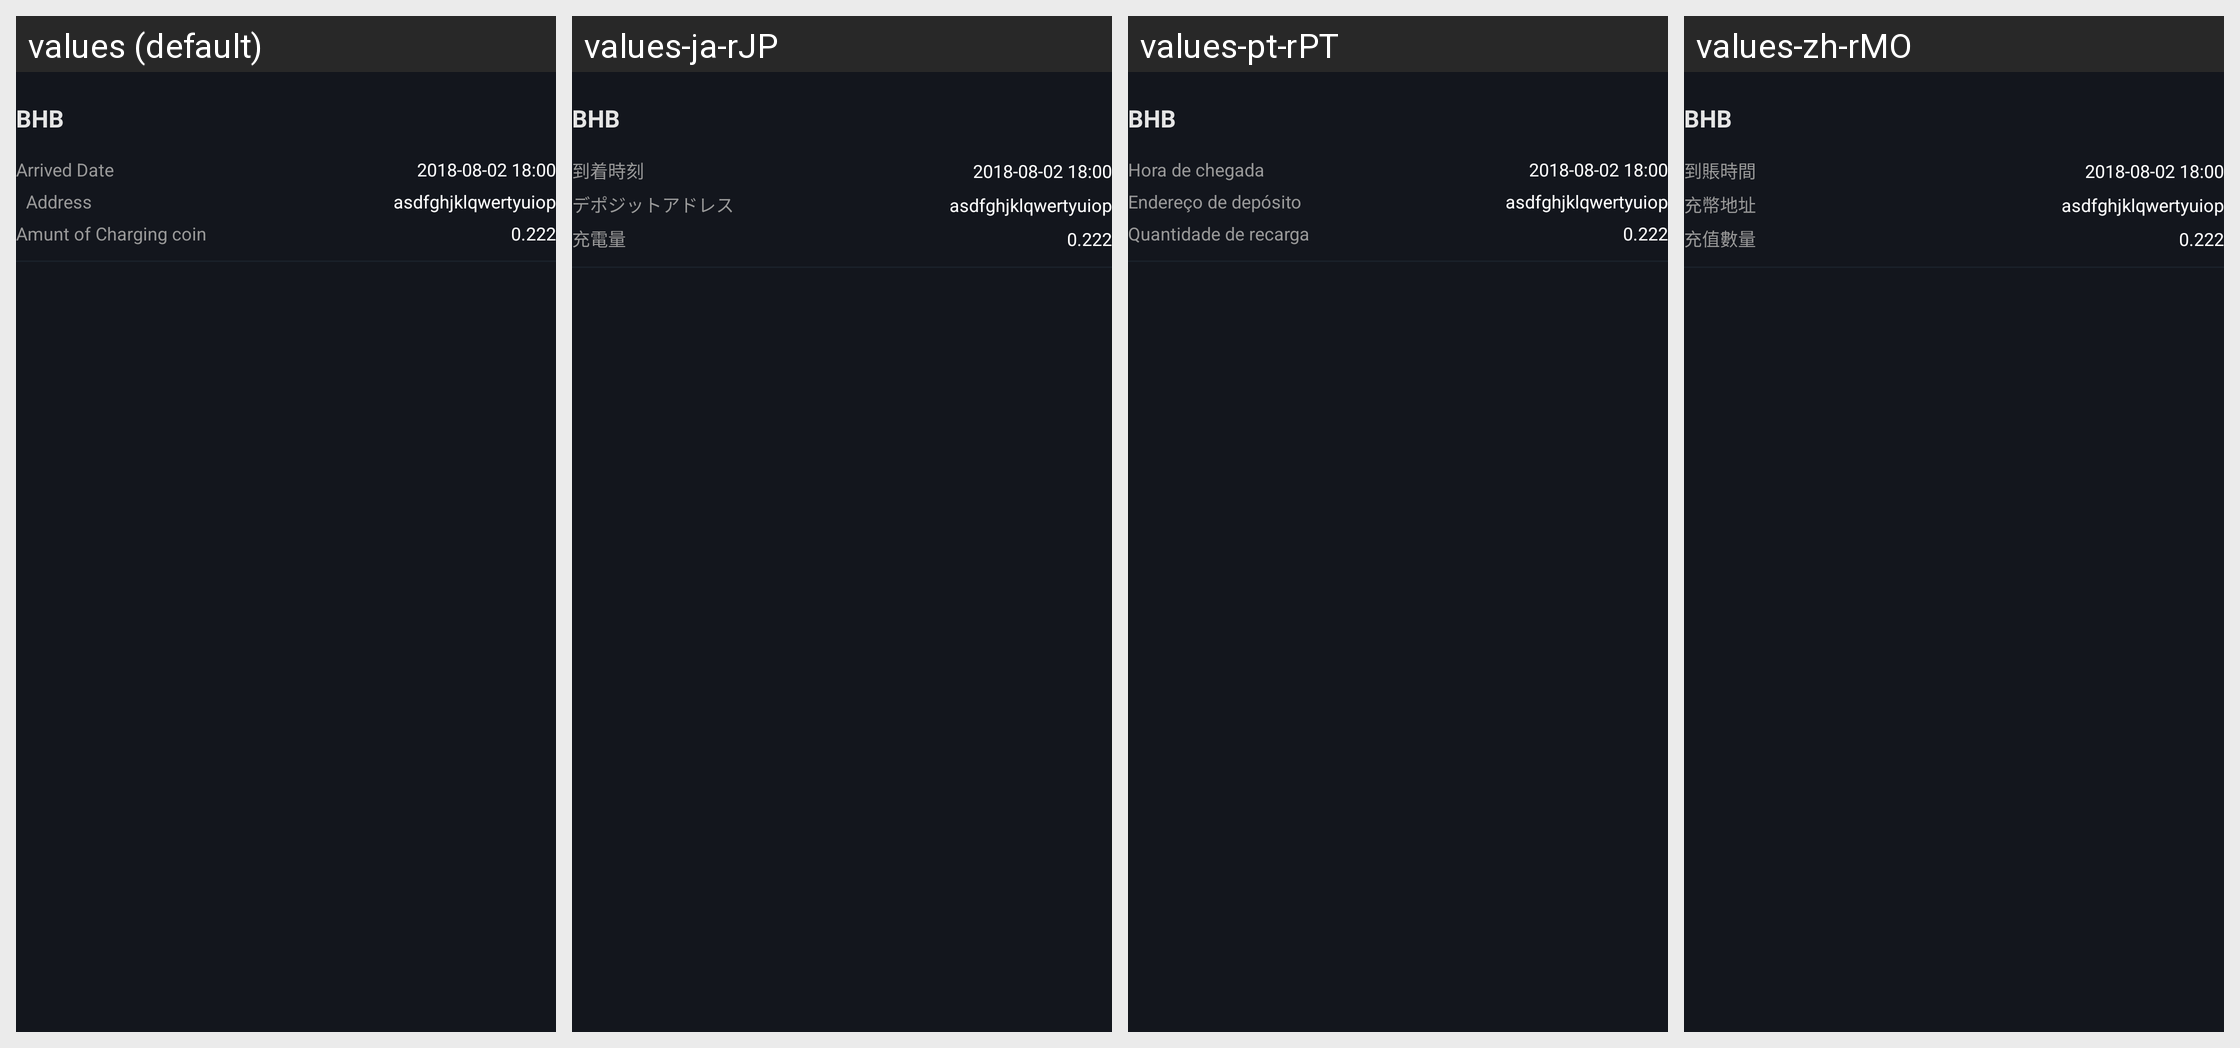

The Android screen above is rendered under several locales of the same app. Produce the string resources it draws, with the default and per-locale values.
Android screen res/layout/adapter_chongbi.xml rendered under 4 locales, left to right: values (default), values-ja-rJP, values-pt-rPT, values-zh-rMO. Device: Nexus 5 (rendered at 1080×1920; each locale shown at half size, 540×960, under a caption strip naming it); theme AppTheme.StartingWindowTheme.
Other locales in the repository, not shown: values-de-rDE, values-en, values-es-rES, values-fr-rFR, values-it-rIT, values-ko-rKR, values-zh-rCN, values-zh-rTW.
Strings drawn on this screen, with the default value and each locale's value (text and hints the layout hard-codes, and strings that could not be matched under every locale, appear in the picture but are not listed):

dz_time
  values: Arrived Date
  values-ja-rJP: 到着時刻
  values-pt-rPT: Hora de chegada
  values-zh-rMO: 到賬時間

rush_address
  values: 	Address
  values-ja-rJP: デポジットアドレス
  values-pt-rPT: Endereço de depósito
  values-zh-rMO: 充幣地址

rush_number
  values: Amunt of Charging coin
  values-ja-rJP: 充電量
  values-pt-rPT: Quantidade de recarga
  values-zh-rMO: 充值數量
